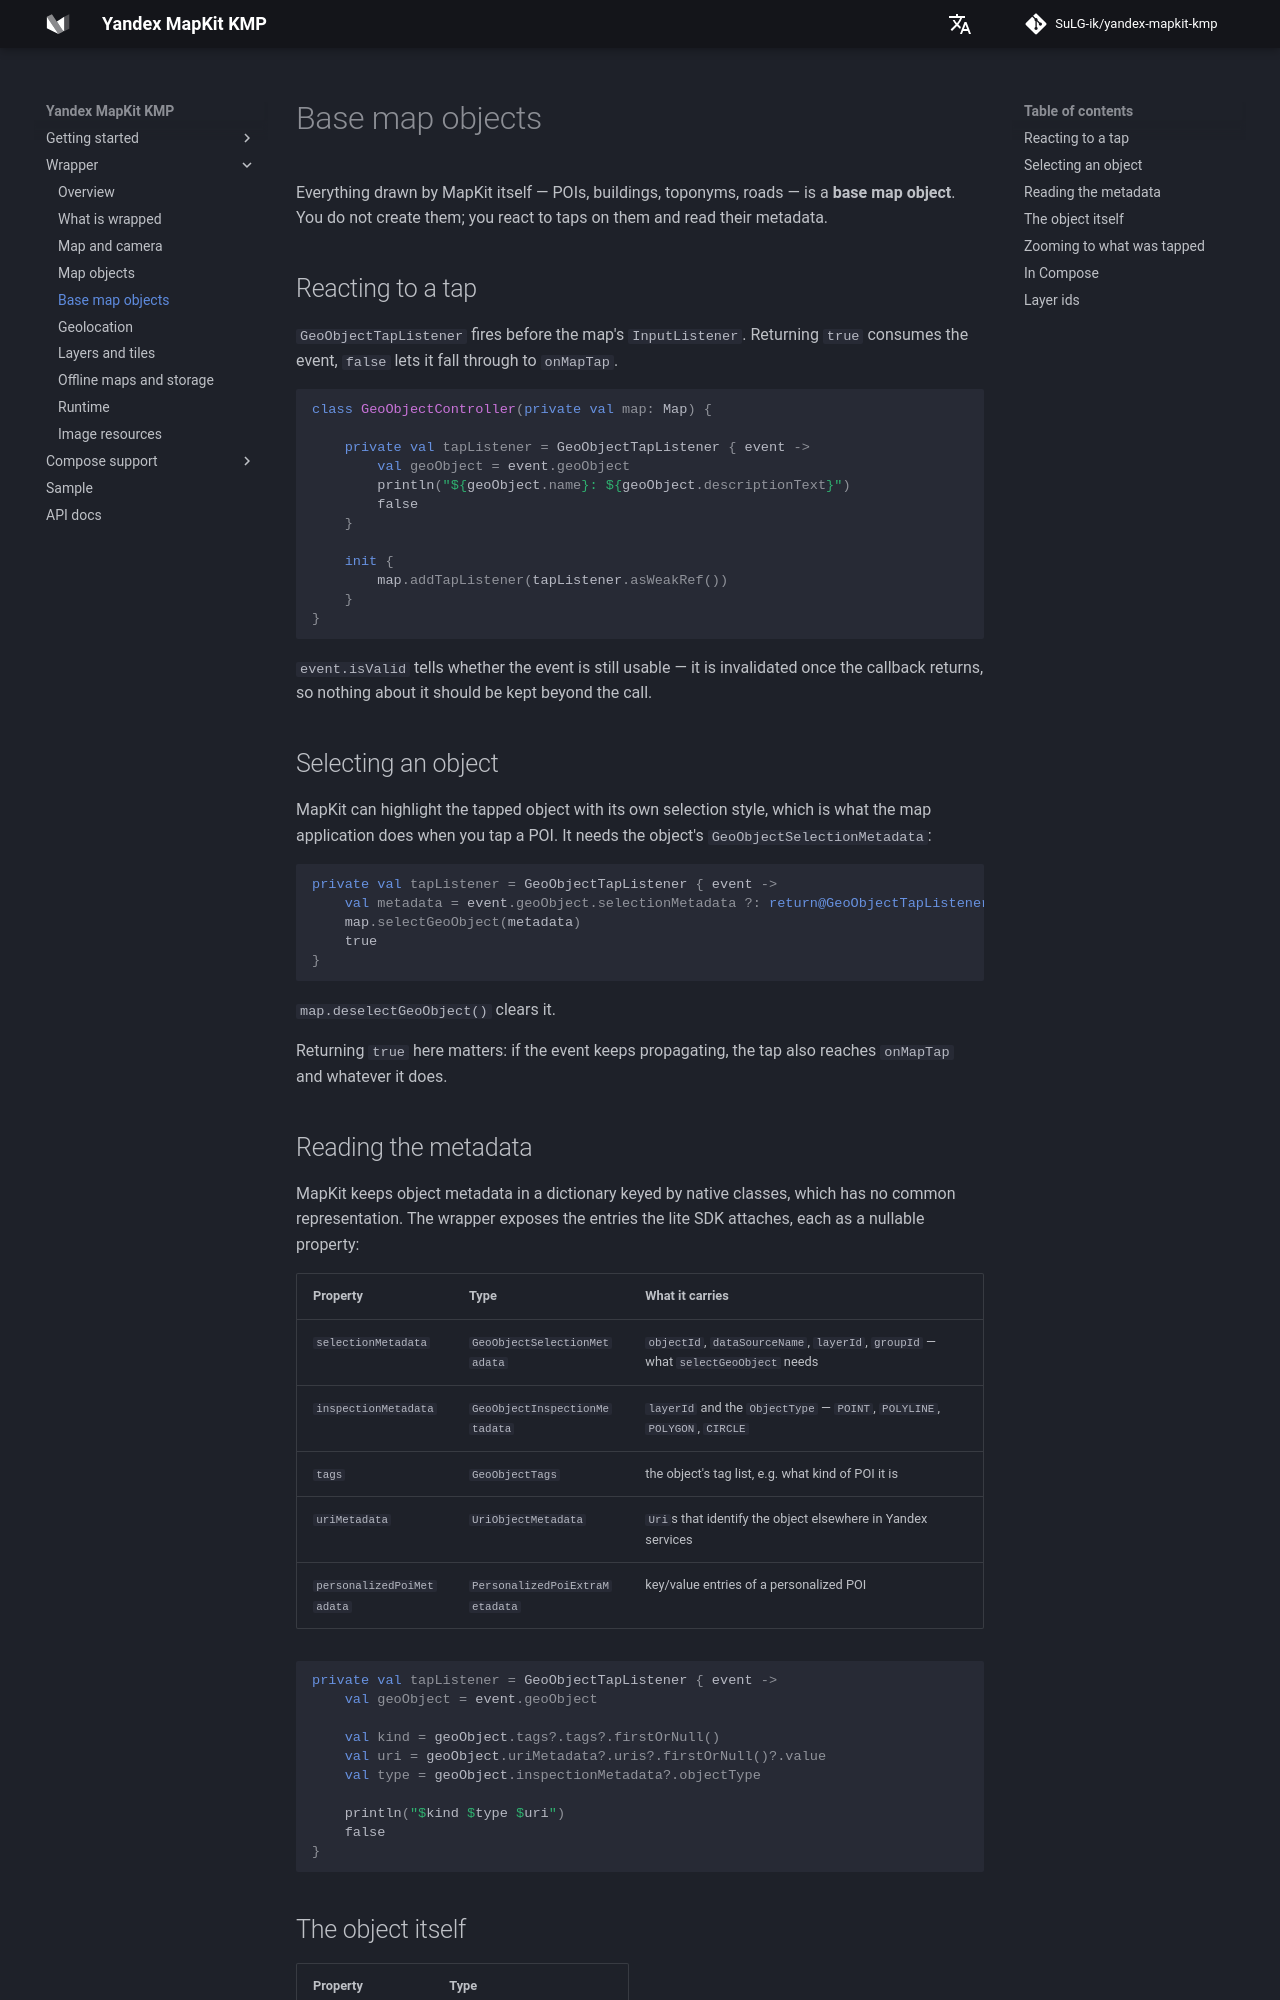

repository: SuLG-ik/yandex-mapkit-kmp · page: wrapper/geoobjects/index.html · generator: mkdocs

# Base map objects

Everything drawn by MapKit itself — POIs, buildings, toponyms, roads — is a **base map object**. You
do not create them; you react to taps on them and read their metadata.

## Reacting to a tap

`GeoObjectTapListener` fires before the map's `InputListener`. Returning `true` consumes the event,
`false` lets it fall through to `onMapTap`.

```kotlin
class GeoObjectController(private val map: Map) {

    private val tapListener = GeoObjectTapListener { event ->
        val geoObject = event.geoObject
        println("${geoObject.name}: ${geoObject.descriptionText}")
        false
    }

    init {
        map.addTapListener(tapListener.asWeakRef())
    }
}
```

`event.isValid` tells whether the event is still usable — it is invalidated once the callback
returns, so nothing about it should be kept beyond the call.

## Selecting an object

MapKit can highlight the tapped object with its own selection style, which is what the map
application does when you tap a POI. It needs the object's `GeoObjectSelectionMetadata`:

```kotlin
private val tapListener = GeoObjectTapListener { event ->
    val metadata = event.geoObject.selectionMetadata ?: return@GeoObjectTapListener false
    map.selectGeoObject(metadata)
    true
}
```

`map.deselectGeoObject()` clears it.

Returning `true` here matters: if the event keeps propagating, the tap also reaches `onMapTap` and
whatever it does.
